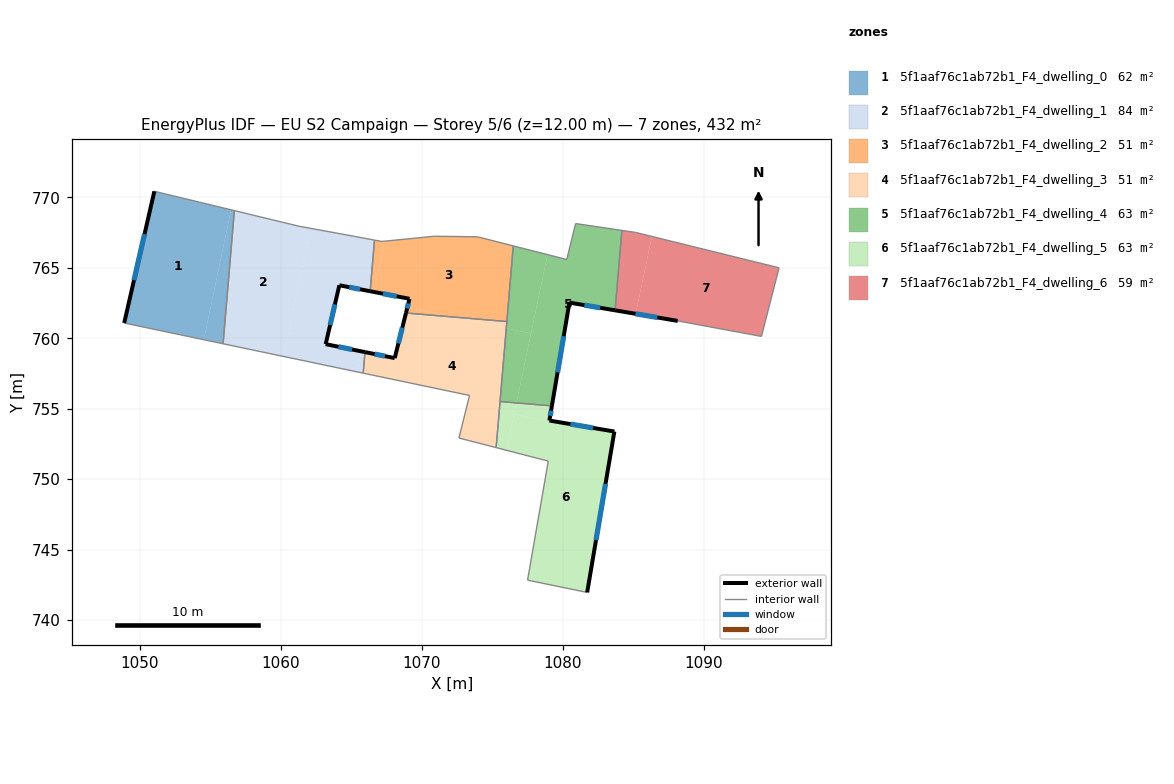
=== STOREY PLAN SPEC (per zone: floor XY polygon, exterior-wall plan segments, windows/doors) ===
zone 1: 5f1aaf76c1ab72b1_F4_dwelling_0  (61.8 m²)
  floor: (1056.47, 769.12) (1054.53, 759.90) (1048.88, 761.08) (1051.02, 770.43)
  floor: (1056.70, 769.06) (1055.90, 759.61) (1054.53, 759.90) (1056.47, 769.12)
  exterior wall: (1051.02, 770.43) – (1048.88, 761.08)  [9.6 m]
    window: (1050.33, 767.39) – (1049.58, 764.12)  [3.5 m²]
  interior walls: 3
zone 2: 5f1aaf76c1ab72b1_F4_dwelling_1  (84.0 m²)
  floor: (1062.10, 767.80) (1060.20, 758.71) (1055.90, 759.61) (1056.70, 769.06) (1061.29, 767.95)
  floor: (1066.65, 766.97) (1066.34, 763.34) (1064.15, 763.76) (1063.18, 759.58) (1065.71, 759.07) (1065.41, 757.62) (1060.20, 758.71) (1062.10, 767.80) (1064.25, 767.41)
  floor: (1065.97, 759.02) (1065.85, 757.53) (1065.41, 757.62) (1065.71, 759.07)
  exterior wall: (1064.15, 763.76) – (1066.34, 763.34)  [2.2 m]
    window: (1064.86, 763.63) – (1065.63, 763.48)  [0.8 m²]
  exterior wall: (1063.18, 759.58) – (1064.15, 763.76)  [4.3 m]
    window: (1063.50, 760.94) – (1063.84, 762.40)  [1.6 m²]
  exterior wall: (1065.97, 759.02) – (1063.18, 759.58)  [2.8 m]
    window: (1065.07, 759.20) – (1064.09, 759.40)  [1.0 m²]
  interior walls: 7
zone 3: 5f1aaf76c1ab72b1_F4_dwelling_2  (50.6 m²)
  floor: (1067.35, 766.89) (1066.60, 763.29) (1066.34, 763.34) (1066.65, 766.97) (1067.17, 766.87)
  floor: (1076.50, 766.56) (1076.04, 761.19) (1072.10, 761.52) (1068.98, 762.18) (1069.13, 762.80) (1066.60, 763.29) (1067.35, 766.89) (1070.89, 767.24) (1073.96, 767.20)
  floor: (1072.10, 761.52) (1068.88, 761.80) (1068.98, 762.18)
  exterior wall: (1069.13, 762.80) – (1068.88, 761.80)  [1.0 m]
    window: (1069.05, 762.48) – (1068.96, 762.12)  [0.4 m²]
  exterior wall: (1066.34, 763.34) – (1069.13, 762.80)  [2.8 m]
    window: (1067.25, 763.17) – (1068.22, 762.98)  [1.0 m²]
  interior walls: 7
zone 4: 5f1aaf76c1ab72b1_F4_dwelling_3  (50.6 m²)
  floor: (1076.00, 760.70) (1075.28, 752.24) (1072.64, 752.92) (1073.39, 755.94) (1065.85, 757.53) (1065.97, 759.02) (1068.08, 758.59) (1068.88, 761.80) (1072.10, 761.52)
  floor: (1076.04, 761.19) (1076.00, 760.70) (1072.10, 761.52)
  exterior wall: (1068.08, 758.59) – (1065.97, 759.02)  [2.2 m]
    window: (1067.40, 758.73) – (1066.66, 758.88)  [0.8 m²]
  exterior wall: (1068.88, 761.80) – (1068.08, 758.59)  [3.3 m]
    window: (1068.62, 760.75) – (1068.34, 759.64)  [1.2 m²]
  interior walls: 7
zone 5: 5f1aaf76c1ab72b1_F4_dwelling_4  (63.1 m²)
  floor: (1078.93, 765.94) (1077.75, 760.34) (1076.00, 760.70) (1076.50, 766.56)
  floor: (1084.21, 767.66) (1083.72, 761.99) (1080.48, 762.53) (1079.24, 755.20) (1076.72, 755.41) (1078.93, 765.94) (1080.29, 765.59) (1080.92, 768.14)
  floor: (1077.75, 760.34) (1076.72, 755.41) (1075.56, 755.51) (1076.00, 760.70)
  exterior wall: (1080.48, 762.53) – (1083.72, 761.99)  [3.3 m]
    window: (1081.54, 762.35) – (1082.67, 762.16)  [1.2 m²]
  exterior wall: (1079.24, 755.20) – (1080.48, 762.53)  [7.4 m]
    window: (1079.64, 757.59) – (1080.08, 760.15)  [2.7 m²]
  interior walls: 7
zone 6: 5f1aaf76c1ab72b1_F4_dwelling_5  (63.1 m²)
  floor: (1083.67, 753.38) (1081.74, 741.96) (1077.51, 742.83) (1078.98, 751.28) (1076.01, 752.05) (1076.55, 754.62) (1079.05, 754.09) (1079.06, 754.16)
  floor: (1076.72, 755.41) (1076.01, 752.05) (1075.28, 752.24) (1075.56, 755.51)
  floor: (1079.24, 755.20) (1079.06, 754.16) (1079.05, 754.10) (1076.55, 754.62) (1076.72, 755.41)
  exterior wall: (1079.06, 754.16) – (1079.24, 755.20)  [1.1 m]
    window: (1079.12, 754.50) – (1079.18, 754.86)  [0.4 m²]
  exterior wall: (1083.67, 753.38) – (1079.06, 754.16)  [4.7 m]
    window: (1082.17, 753.64) – (1080.56, 753.91)  [1.7 m²]
  exterior wall: (1081.74, 741.96) – (1083.67, 753.38)  [11.6 m]
    window: (1082.37, 745.68) – (1083.04, 749.67)  [4.2 m²]
  interior walls: 5
zone 7: 5f1aaf76c1ab72b1_F4_dwelling_6  (59.0 m²)
  floor: (1086.33, 767.23) (1085.18, 761.74) (1083.72, 761.99) (1084.21, 767.66) (1085.18, 767.51)
  floor: (1095.36, 765.00) (1094.11, 760.13) (1088.17, 761.23) (1085.18, 761.74) (1086.33, 767.23)
  exterior wall: (1083.72, 761.99) – (1088.17, 761.23)  [4.5 m]
    window: (1085.17, 761.74) – (1086.72, 761.48)  [1.7 m²]
  interior walls: 5

=== DERIVED (storey summary) ===
Building: EU S2 Campaign
Storey: 5 of 6  (floor level z = 12.00 m)
Storey gross floor area: 432.4 m²
Zones on this storey: 7
  - 5f1aaf76c1ab72b1_F4_dwelling_0: floor 61.8 m²; exterior wall 9.6 m (28.8 m²); 1 window(s) 3.5 m²; WWR 12.2%
  - 5f1aaf76c1ab72b1_F4_dwelling_1: floor 84.0 m²; exterior wall 9.4 m (28.1 m²); 3 window(s) 3.4 m²; WWR 12.2%
  - 5f1aaf76c1ab72b1_F4_dwelling_2: floor 50.6 m²; exterior wall 3.9 m (11.6 m²); 2 window(s) 1.4 m²; WWR 12.2%
  - 5f1aaf76c1ab72b1_F4_dwelling_3: floor 50.6 m²; exterior wall 5.5 m (16.4 m²); 2 window(s) 2.0 m²; WWR 12.2%
  - 5f1aaf76c1ab72b1_F4_dwelling_4: floor 63.1 m²; exterior wall 10.7 m (32.2 m²); 2 window(s) 3.9 m²; WWR 12.2%
  - 5f1aaf76c1ab72b1_F4_dwelling_5: floor 63.1 m²; exterior wall 17.3 m (51.9 m²); 3 window(s) 6.3 m²; WWR 12.2%
  - 5f1aaf76c1ab72b1_F4_dwelling_6: floor 59.0 m²; exterior wall 4.5 m (13.5 m²); 1 window(s) 1.7 m²; WWR 12.2%
Zone adjacency (shared interzone walls):
  - 5f1aaf76c1ab72b1_F4_dwelling_0 ↔ 5f1aaf76c1ab72b1_F4_dwelling_1
  - 5f1aaf76c1ab72b1_F4_dwelling_1 ↔ 5f1aaf76c1ab72b1_F4_dwelling_2
  - 5f1aaf76c1ab72b1_F4_dwelling_1 ↔ 5f1aaf76c1ab72b1_F4_dwelling_3
  - 5f1aaf76c1ab72b1_F4_dwelling_2 ↔ 5f1aaf76c1ab72b1_F4_dwelling_3
  - 5f1aaf76c1ab72b1_F4_dwelling_2 ↔ 5f1aaf76c1ab72b1_F4_dwelling_4
  - 5f1aaf76c1ab72b1_F4_dwelling_3 ↔ 5f1aaf76c1ab72b1_F4_dwelling_4
  - 5f1aaf76c1ab72b1_F4_dwelling_3 ↔ 5f1aaf76c1ab72b1_F4_dwelling_5
  - 5f1aaf76c1ab72b1_F4_dwelling_4 ↔ 5f1aaf76c1ab72b1_F4_dwelling_5
  - 5f1aaf76c1ab72b1_F4_dwelling_4 ↔ 5f1aaf76c1ab72b1_F4_dwelling_6